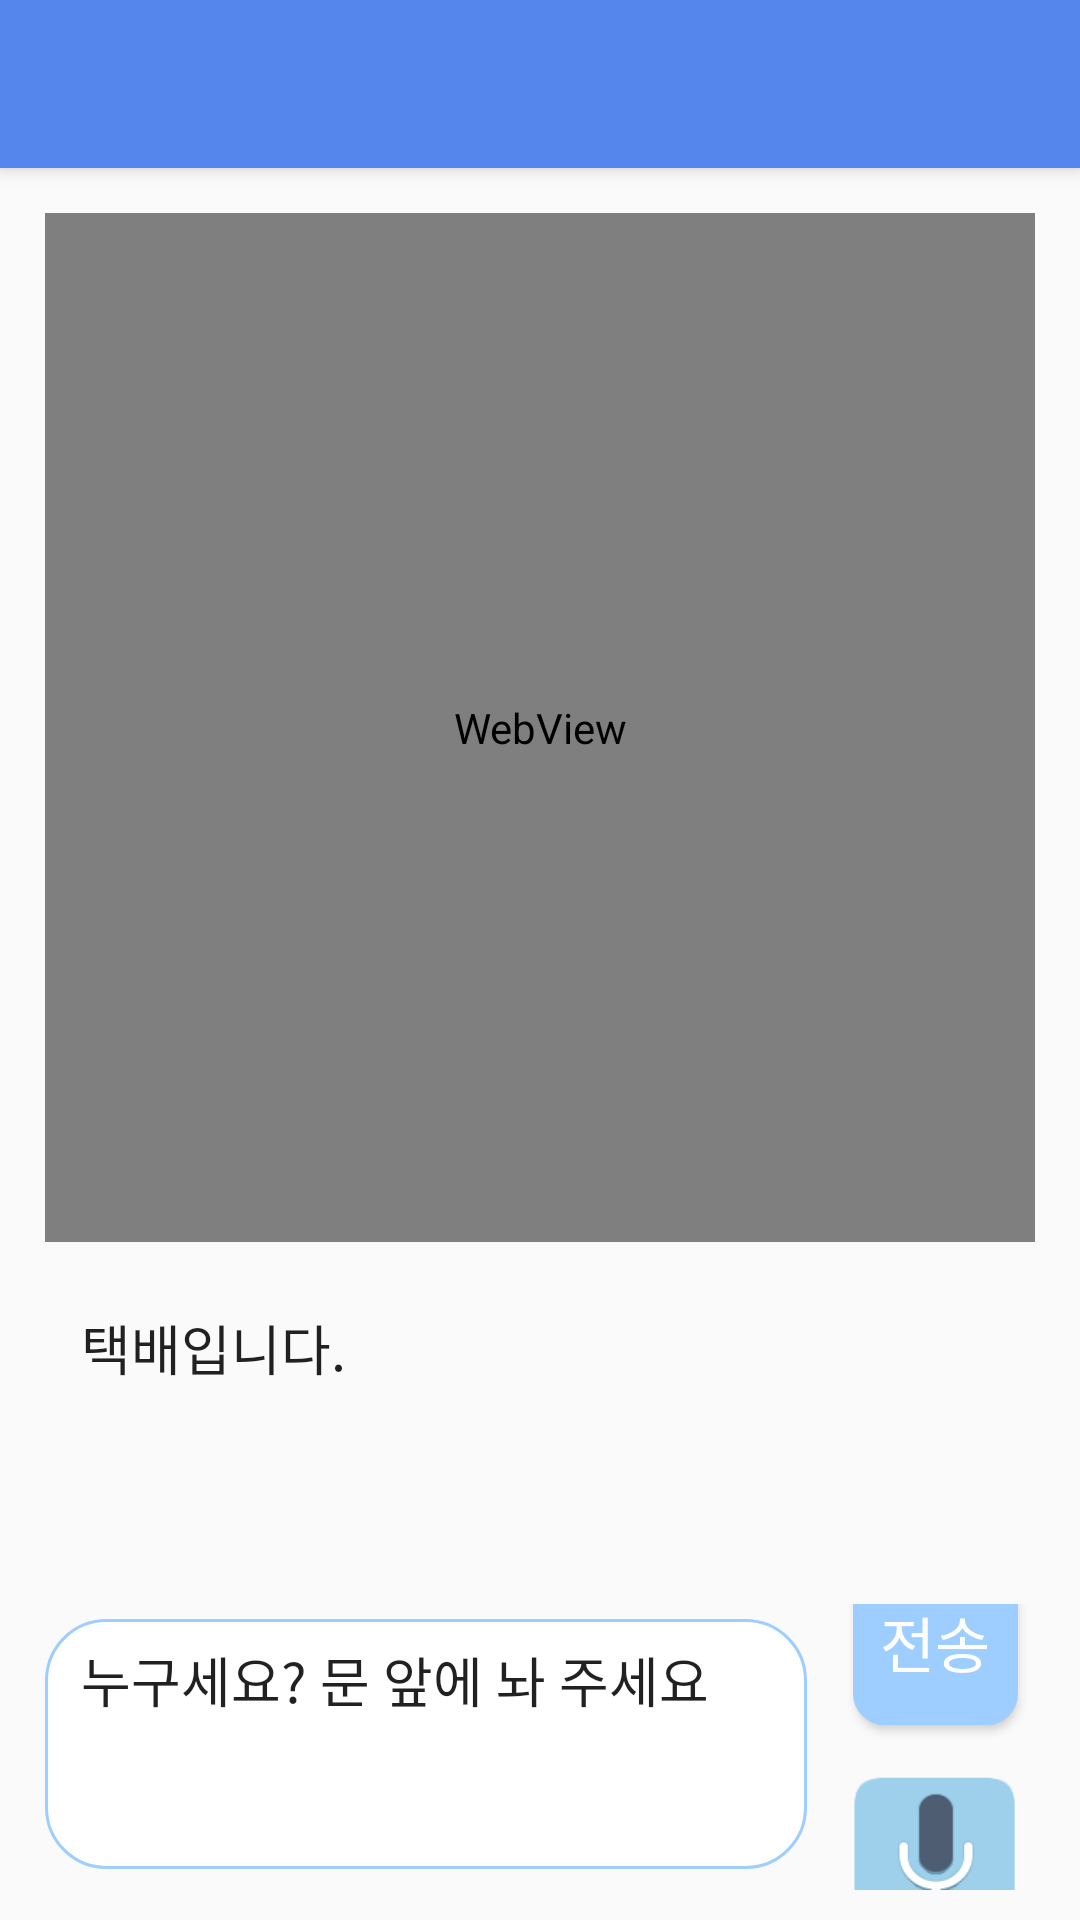

Layout XML and referenced resources for this Android screen:
<!-- AndroidManifest.xml: application theme AppTheme -->
<!-- res/layout/activity_door.xml -->
<?xml version="1.0" encoding="utf-8"?>
<LinearLayout xmlns:android="http://schemas.android.com/apk/res/android"
    xmlns:app="http://schemas.android.com/apk/res-auto"
    xmlns:tools="http://schemas.android.com/tools"
    android:layout_width="match_parent"
    android:layout_height="match_parent"
    tools:context=".ui.activity.DoorActivity"
    android:orientation="vertical">

    <android.support.v7.widget.Toolbar
        android:layout_width="match_parent"
        android:layout_height="?attr/actionBarSize"
        android:background="#5586EB"
        android:elevation="4dp"
        android:id="@+id/door_toolbar"
        android:theme="@style/ThemeOverlay.AppCompat.ActionBar"
        app:popupTheme="@style/ThemeOverlay.AppCompat.Light"/>

    <FrameLayout
        android:layout_width="match_parent"
        android:layout_height="match_parent"
        android:layout_marginTop="10dp"
        android:layout_marginRight="10dp"
        android:layout_marginLeft="10dp"
        android:layout_marginBottom="10dp"
        android:layout_weight="1">

        <WebView
            android:id="@+id/door_webview"
            android:layout_width="match_parent"
            android:layout_height="match_parent"
            android:layout_margin="5dp"
            />


        <Button
            android:layout_width="45dp"
            android:layout_height="45dp"
            android:background="@drawable/camera_button"
            android:layout_margin="13dp"
            android:layout_gravity="right|bottom"/>

    </FrameLayout>

    <LinearLayout
        android:layout_width="match_parent"
        android:layout_height="match_parent"
        android:layout_weight="2"
        android:layout_marginLeft="15dp"
        android:layout_marginRight="15dp"
        android:layout_marginBottom="10dp"
        android:orientation="horizontal">

            <EditText
                android:layout_width="wrap_content"
                android:layout_height="wrap_content"
                android:layout_marginLeft="12dp"
                android:layout_marginTop="7dp"
                android:background="@null"
                android:text="택배입니다." />


        </LinearLayout>


    <LinearLayout
        android:layout_width="match_parent"
        android:layout_height="match_parent"
        android:layout_weight="2"
        android:layout_marginLeft="15dp"
        android:layout_marginRight="15dp"
        android:layout_marginBottom="10dp"
        android:orientation="horizontal">

        <LinearLayout
            android:layout_width="match_parent"
            android:layout_height="match_parent"
            android:layout_marginTop="5dp"
            android:layout_marginRight="10dp"
            android:layout_marginBottom="7dp"
            android:layout_weight="1"
            android:background="@drawable/interphone_text_round">

            <EditText
                android:layout_width="wrap_content"
                android:layout_height="wrap_content"
                android:layout_marginLeft="12dp"
                android:layout_marginTop="7dp"
                android:background="@null"
                android:text="누구세요? 문 앞에 놔 주세요" />


        </LinearLayout>

        <LinearLayout
            android:layout_width="match_parent"
            android:layout_height="match_parent"
            android:layout_weight="4"
            android:gravity="center"
            android:orientation="vertical">

            <Button
                android:layout_width="55dp"
                android:layout_height="55dp"
                android:text="전송"
                android:textSize="20sp"
                android:textColor="#FFFFFF"
                android:background="@drawable/interphone_send_button_round"
                android:layout_gravity="center" />

            <Button
                android:layout_width="60dp"
                android:layout_height="55dp"
                android:layout_gravity="center"
                android:layout_marginTop="15dp"
                android:background="@drawable/mic" />

        </LinearLayout>


    </LinearLayout>


</LinearLayout>
<!-- resources referenced by this layout -->
<resources>
  <!-- drawable interphone_send_button_round (drawable) -->
  <?xml version="1.0" encoding="utf-8"?>
  <shape xmlns:android="http://schemas.android.com/apk/res/android"
  android:padding="10dp"
  android:shape="rectangle" >
  <solid android:color="#9DCEFF" />
  <corners
      android:bottomLeftRadius="10dp"
      android:bottomRightRadius="10dp"
      android:topLeftRadius="10dp"
      android:topRightRadius="10dp" />
  <stroke
      android:width="1dp"
      android:color="#9DCEFF" />
  </shape>
  <!-- drawable interphone_text_round (drawable) -->
  <?xml version="1.0" encoding="utf-8"?>
  <shape xmlns:android="http://schemas.android.com/apk/res/android"
      android:padding="10dp"
      android:shape="rectangle" >
      <solid android:color="#ffffff" />
      <corners
          android:bottomLeftRadius="20dp"
          android:bottomRightRadius="20dp"
          android:topLeftRadius="20dp"
          android:topRightRadius="20dp" />
      <stroke
          android:width="1dp"
          android:color="#9DCEFF" />
  </shape>
  <!-- drawable mic: png bitmap (drawable, 5975 bytes) -->
  <style name="AppTheme" parent="Theme.AppCompat.Light.NoActionBar">
          
          <item name="colorPrimary">@color/colorPrimary</item>
          <item name="colorPrimaryDark">#1b52aa</item>
          <item name="colorAccent">@color/colorAccent</item>
  
      </style>
  <!-- not gathered from this repository: default colours our renderer supplied (Android Studio template values) -->
  <color name="colorPrimary">#FF6200EE</color>
  <color name="colorAccent">#FF03DAC5</color>
</resources>
